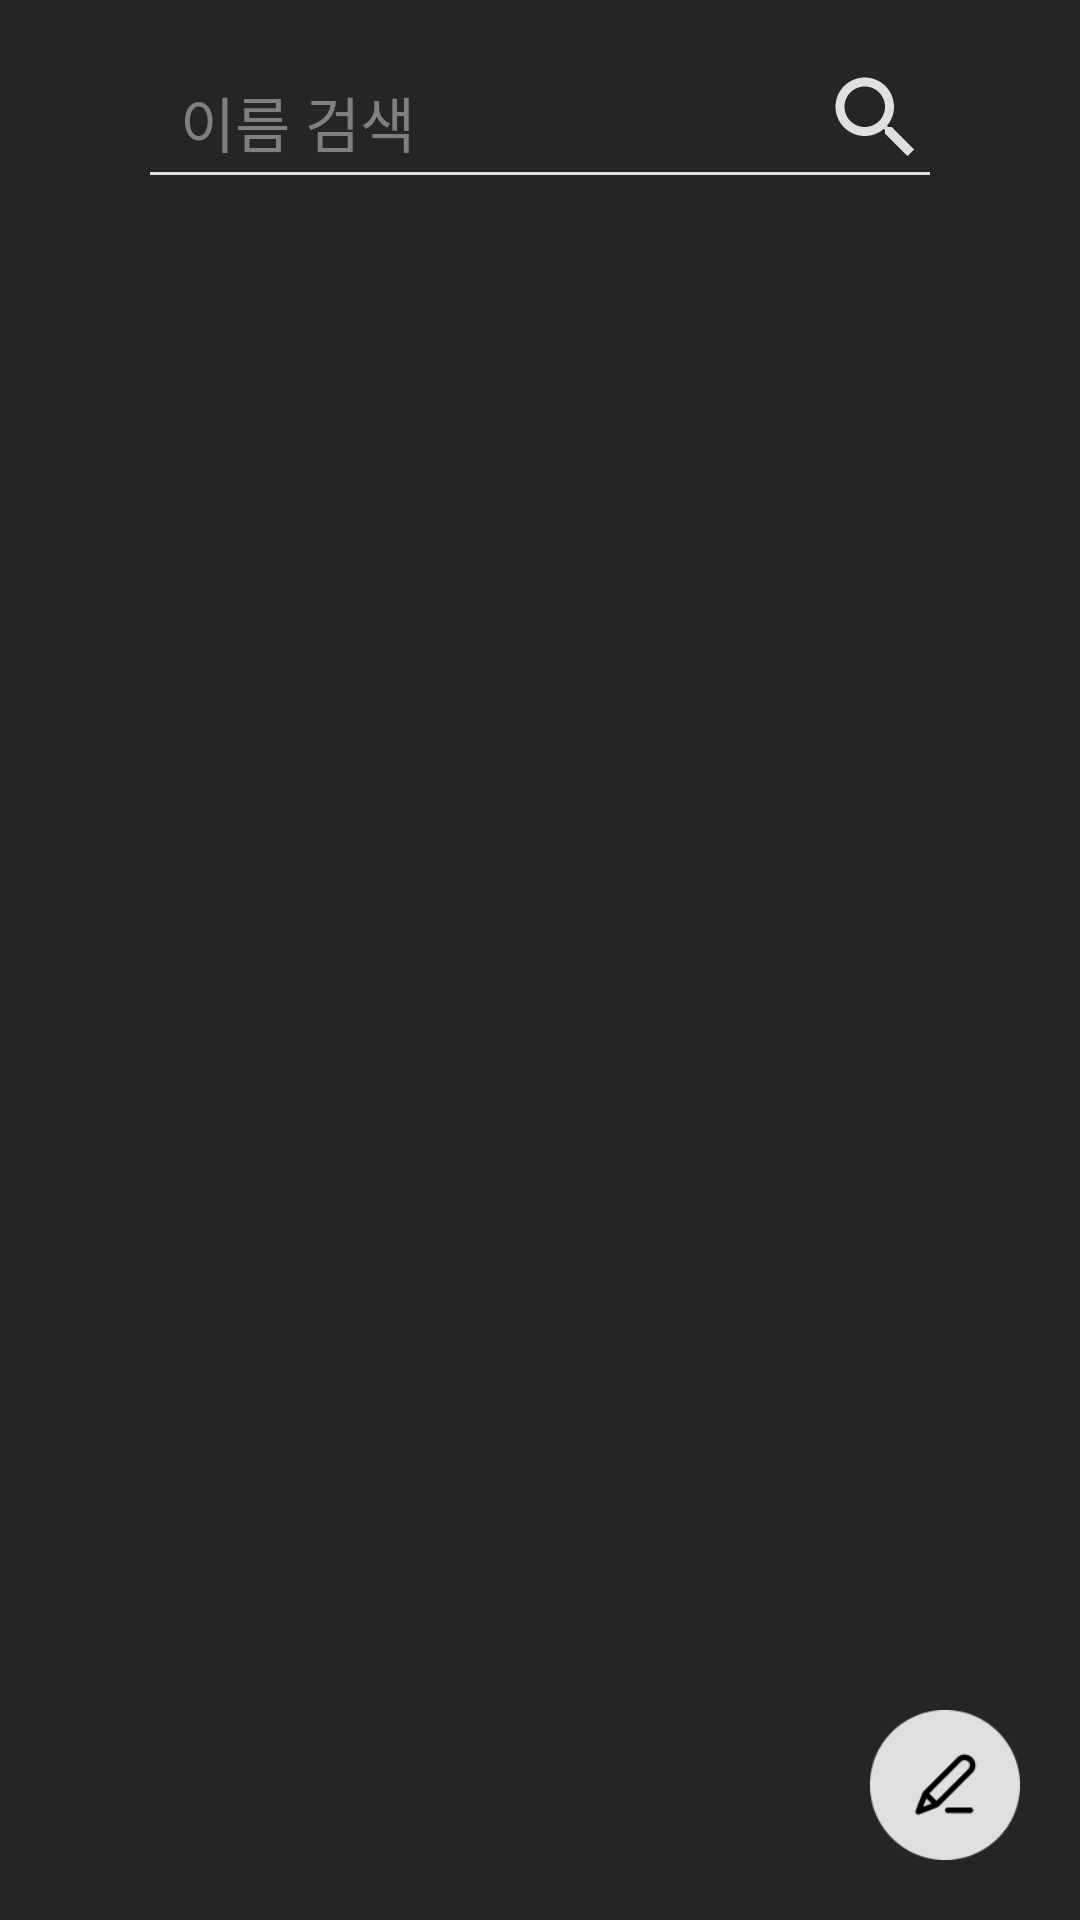

Here is an Android app screen rendered from its layout file. Give the layout XML and the strings, colors and styles it references.
<!-- AndroidManifest.xml: application theme custom_theme -->
<!-- res/layout/fragment_post.xml -->
<?xml version="1.0" encoding="utf-8"?>
<androidx.appcompat.widget.LinearLayoutCompat xmlns:android="http://schemas.android.com/apk/res/android"
    xmlns:tools="http://schemas.android.com/tools"
    android:layout_width="match_parent"
    android:layout_height="match_parent"
    xmlns:app="http://schemas.android.com/apk/res-auto"
    tools:context=".Fragment.PostFragment"
    android:background="@color/main_background"
    android:orientation="vertical">

    <androidx.constraintlayout.widget.ConstraintLayout
        android:id="@+id/editTextLayout"
        android:layout_width="match_parent"
        android:layout_height="wrap_content"
        app:layout_constraintStart_toStartOf="parent"
        app:layout_constraintEnd_toEndOf="parent"
        app:layout_constraintTop_toTopOf="parent"
        android:layout_marginTop="20dp"
        android:layout_marginStart="50dp"
        android:layout_marginEnd="50dp">

        <EditText
            android:id="@+id/searchNameEditText"
            android:layout_width="0dp"
            android:layout_height="wrap_content"
            android:textSize="20sp"
            android:paddingStart="10dp"
            android:paddingEnd="10dp"
            android:paddingTop="6dp"
            android:hint="이름 검색"
            android:textColorHint="@color/hint_gray"
            android:textColor="@color/white"
            app:layout_constraintTop_toTopOf="parent"
            app:layout_constraintStart_toStartOf="parent"
            app:layout_constraintEnd_toStartOf="@id/searchImageView"
            android:background="@null"/>

        <androidx.constraintlayout.utils.widget.ImageFilterView
            android:id="@+id/searchImageView"
            android:layout_width="36dp"
            android:layout_height="36dp"
            app:srcCompat="@drawable/icon_search"
            app:layout_constraintEnd_toEndOf="parent"
            app:layout_constraintTop_toTopOf="parent"
            app:layout_constraintBottom_toBottomOf="parent"/>

        <View
            android:layout_width="match_parent"
            android:layout_height="1dp"
            app:layout_constraintTop_toBottomOf="@id/searchNameEditText"
            android:background="@color/white_e0e0e0"
            android:layout_marginTop="2dp"/>

    </androidx.constraintlayout.widget.ConstraintLayout>

    <FrameLayout
        android:layout_width="match_parent"
        android:layout_height="match_parent">
        <androidx.recyclerview.widget.RecyclerView
            android:id="@+id/postRecyclerView"
            android:layout_width="match_parent"
            android:layout_height="match_parent"
            app:layoutManager="androidx.recyclerview.widget.LinearLayoutManager"
            android:orientation="vertical"
            android:layout_marginTop="20dp"
            android:layout_marginStart="20dp"
            android:layout_marginEnd="20dp"/>

        <ImageView
            android:id="@+id/writeButton"
            android:layout_width="50dp"
            android:layout_height="50dp"
            app:srcCompat="@drawable/icon_write"
            android:layout_gravity="bottom|end"
            android:layout_margin="20dp"/>


    </FrameLayout>


</androidx.appcompat.widget.LinearLayoutCompat>
<!-- resources referenced by this layout -->
<resources>
  <color name="hint_gray">#808080</color>
  <color name="main_background">#252525</color>
  <color name="white">#FFFFFFFF</color>
  <color name="white_e0e0e0">#E0E0E0</color>
  <!-- drawable icon_search (drawable) -->
  <vector android:height="19dp" android:tint="#E0E0E0"
      android:viewportHeight="24" android:viewportWidth="24"
      android:width="19dp" xmlns:android="http://schemas.android.com/apk/res/android">
      <path android:fillColor="@android:color/white" android:pathData="M15.5,14h-0.79l-0.28,-0.27C15.41,12.59 16,11.11 16,9.5 16,5.91 13.09,3 9.5,3S3,5.91 3,9.5 5.91,16 9.5,16c1.61,0 3.09,-0.59 4.23,-1.57l0.27,0.28v0.79l5,4.99L20.49,19l-4.99,-5zM9.5,14C7.01,14 5,11.99 5,9.5S7.01,5 9.5,5 14,7.01 14,9.5 11.99,14 9.5,14z"/>
  </vector>
  <!-- drawable icon_write: png bitmap (drawable-hdpi, 1291 bytes) -->
  <style name="custom_theme" parent="Theme.MaterialComponents.DayNight.NoActionBar">
          <item name="android:statusBarColor" tools:targetApi="l">@color/main_background</item>
          <item name="android:windowLightStatusBar">false</item>
  
  
      </style>
</resources>
